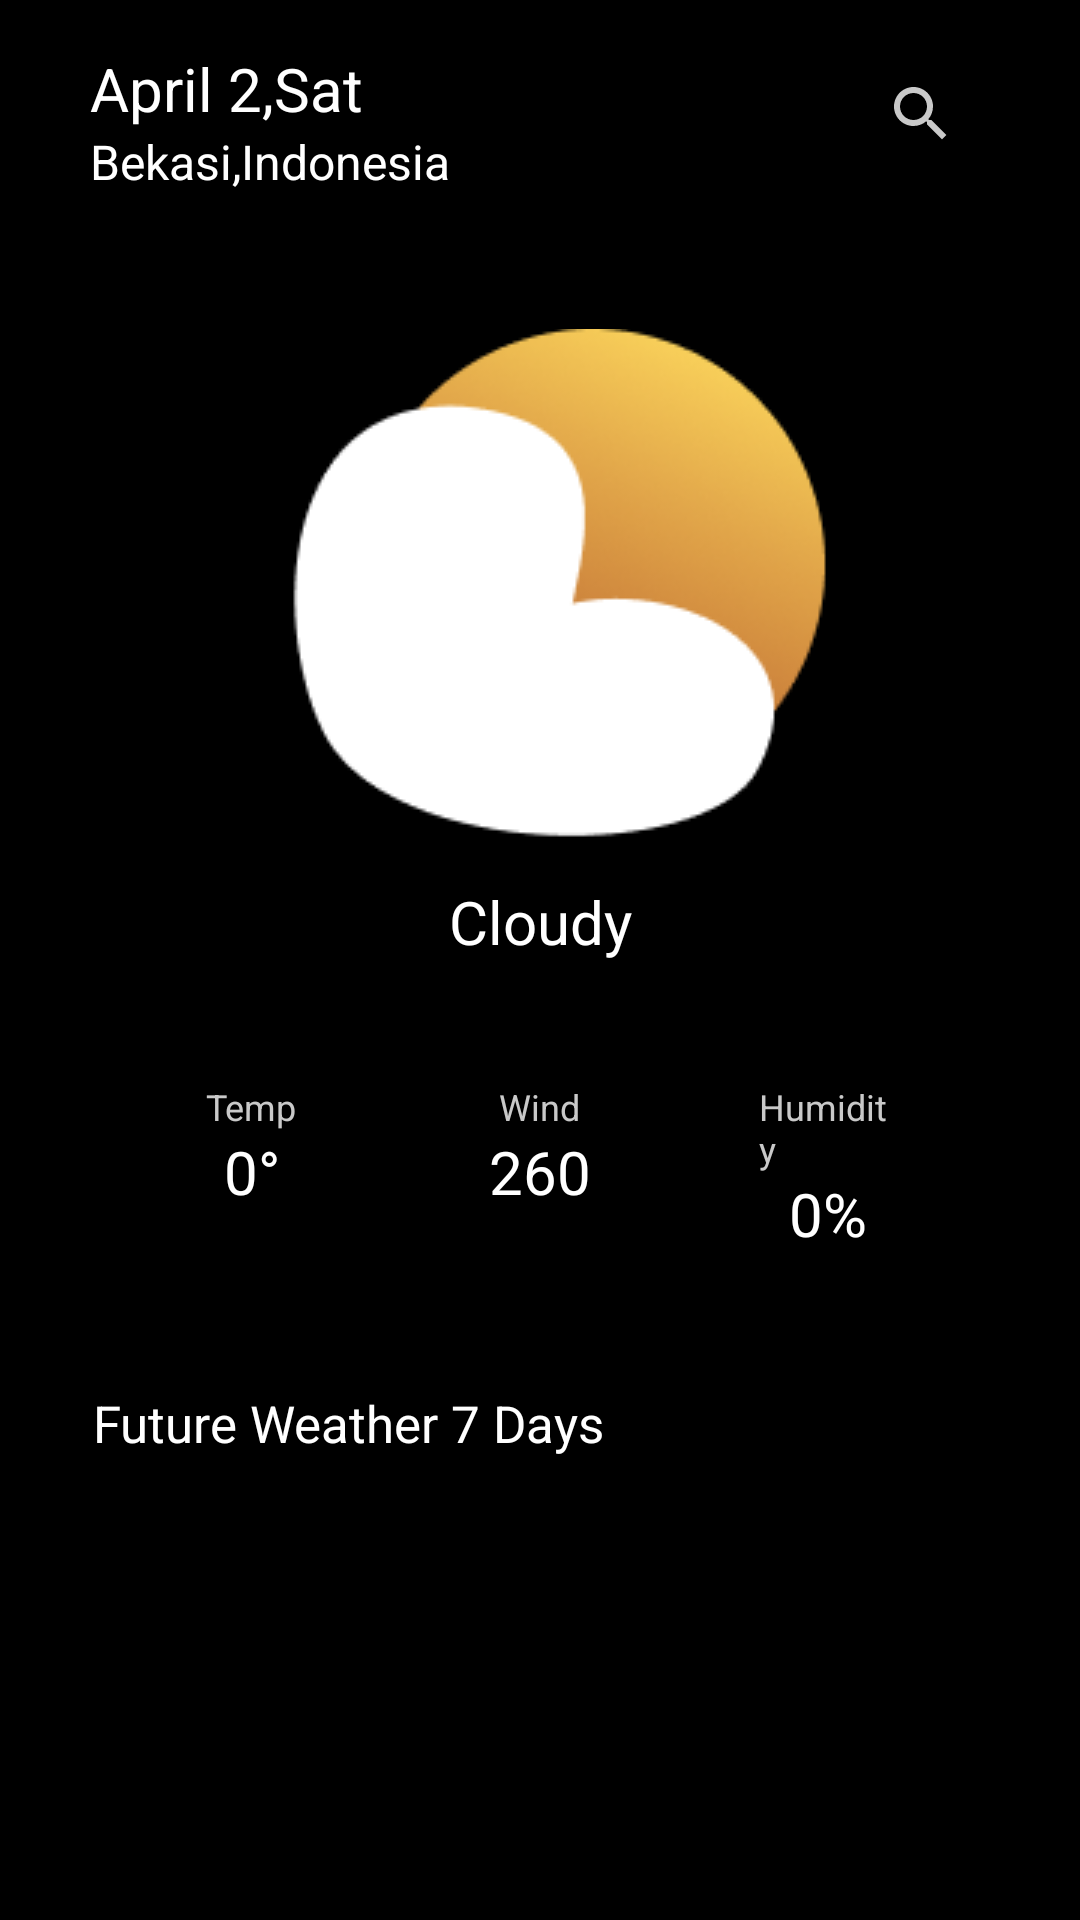

Android layout source for this screen:
<!-- AndroidManifest.xml: application theme Theme.Kalopsia -->
<!-- res/layout/activity_main.xml -->
<?xml version="1.0" encoding="utf-8"?>
<ScrollView xmlns:android="http://schemas.android.com/apk/res/android"
    xmlns:app="http://schemas.android.com/apk/res-auto"
    xmlns:tools="http://schemas.android.com/tools"
    android:layout_width="match_parent"
    android:layout_height="match_parent"
    android:background="@color/black"
    tools:context=".MainActivity">

    <androidx.constraintlayout.widget.ConstraintLayout
        android:layout_width="match_parent"
        android:layout_height="wrap_content"
        android:padding="16dp">



        <TextView
            android:id="@+id/tv_date"
            android:layout_width="wrap_content"
            android:layout_height="wrap_content"
            android:text="@string/april_2_sat"
            android:layout_marginStart="14dp"
            android:textColor="@color/white"
            android:textSize="20sp"
            app:layout_constraintStart_toStartOf="parent"
            app:layout_constraintTop_toTopOf="parent"/>

        <TextView
            android:id="@+id/tv_date_place"
            android:layout_width="wrap_content"
            android:layout_height="wrap_content"
            android:text="@string/bekasi_indonesia"
            android:textColor="@color/white"
            android:layout_marginStart="14dp"
            android:textSize="16sp"
            app:layout_constraintStart_toStartOf="parent"
            app:layout_constraintTop_toBottomOf="@id/tv_date"/>

        <ImageView
            android:layout_width="0dp"
            android:layout_height="wrap_content"
            android:layout_marginTop="10dp"
            android:layout_marginEnd="25dp"
            app:layout_constraintEnd_toEndOf="parent"
            app:layout_constraintTop_toTopOf="parent"
            android:src="@drawable/ic_search"
            tools:listitem="@layout/row_future_weather"/>

        <androidx.constraintlayout.widget.ConstraintLayout
            android:id="@+id/view_weather"
            android:layout_width="match_parent"
            android:layout_height="wrap_content"
            android:layout_marginTop="10dp"
            android:background="@color/black"
            android:padding="15dp"
            app:layout_constraintTop_toBottomOf="@id/tv_date_place">

            <ImageView
                android:id="@+id/cloudy"
                android:layout_width="match_parent"
                android:layout_height="wrap_content"
                android:layout_marginTop="120dp"
                android:layout_margin="20dp"
                app:layout_constraintStart_toStartOf="parent"
                app:layout_constraintEnd_toEndOf="parent"
                app:layout_constraintTop_toTopOf="parent"
                android:src="@drawable/cloudly"/>
            <TextView
                android:id="@+id/tv_weather_now"
                android:layout_width="match_parent"
                android:layout_height="wrap_content"
                android:text="@string/cloudy"
                android:textSize="20sp"
                android:textColor="@color/white"
                android:gravity="center"
                app:layout_constraintTop_toBottomOf="@id/cloudy"/>




    <androidx.constraintlayout.widget.ConstraintLayout
        android:id="@+id/view_details"
        android:layout_width="match_parent"
        android:layout_height="wrap_content"
        app:layout_constraintStart_toStartOf="parent"
        app:layout_constraintEnd_toEndOf="parent"
        app:layout_constraintTop_toBottomOf="@id/tv_weather_now"
        android:layout_marginTop="10dp">

        <LinearLayout
            android:id="@+id/view_detail"
            android:layout_width="match_parent"
            android:layout_height="wrap_content"
            android:orientation="horizontal"
            android:weightSum="3"
            android:layout_margin='5dp'
            app:layout_constraintStart_toStartOf="parent"
            app:layout_constraintEnd_toEndOf="parent"
            app:layout_constraintTop_toTopOf="parent">

            <LinearLayout
                android:id="@+id/view_temp"
                android:layout_width="0dp"
                android:layout_height="wrap_content"
                android:layout_margin="5dp"
                android:layout_weight="1"
                android:gravity="center"
                android:orientation="vertical"
                android:padding="20sp"
                tools:layout_editor_absoluteX="31dp"
                tools:layout_editor_absoluteY="0dp">

                <TextView
                    android:layout_width="wrap_content"
                    android:layout_height="wrap_content"
                    android:text="@string/temp"
                    android:textColor="@color/grey"
                    android:textSize="12sp" />

                <TextView
                    android:id="@+id/tv_temp"
                    android:layout_width="wrap_content"
                    android:layout_height="wrap_content"
                    android:text="@string/celsius"
                    android:textColor="@color/white"
                    android:textSize="20sp" />
            </LinearLayout>

            <LinearLayout
                android:id="@+id/view_wind"
                android:layout_width="0dp"
                android:layout_height="wrap_content"
                android:layout_margin="5dp"
                android:layout_weight="1"
                android:gravity="center"
                android:orientation="vertical"
                android:padding="20sp"
                tools:layout_editor_absoluteX="157dp"
                tools:layout_editor_absoluteY="6dp">

                <TextView
                    android:layout_width="wrap_content"
                    android:layout_height="wrap_content"
                    android:text="@string/wind"
                    android:textColor="@color/grey"
                    android:textSize="12sp" />

                <TextView
                    android:id="@+id/tv_wind"
                    android:layout_width="wrap_content"
                    android:layout_height="wrap_content"
                    android:text="@string/_260"
                    android:textColor="@color/white"
                    android:textSize="20sp" />
            </LinearLayout>

            <LinearLayout
                android:id="@+id/view_humidity"
                android:layout_width="0dp"
                android:layout_height="wrap_content"
                android:layout_margin="5dp"
                android:layout_weight="1"
                android:gravity="center"
                android:orientation="vertical"
                android:padding="20dp"
                tools:layout_editor_absoluteX="294dp"
                tools:layout_editor_absoluteY="3dp">

                <TextView
                    android:layout_width="wrap_content"
                    android:layout_height="wrap_content"
                    android:text="@string/humidity"
                    android:textColor="@color/grey"
                    android:textSize="12sp" />

                <TextView
                    android:id="@+id/tv_humidity"
                    android:layout_width="wrap_content"
                    android:layout_height="wrap_content"
                    android:text="@string/_0"
                    android:textColor="@color/white"
                    android:textSize="20sp" />
            </LinearLayout>

        </LinearLayout>

    </androidx.constraintlayout.widget.ConstraintLayout>

    <TextView
        android:id="@+id/tv_daily_weather"
        android:layout_width="match_parent"
        android:layout_height="wrap_content"
        android:text="@string/future_weather_7_days"
        app:layout_constraintTop_toBottomOf="@id/view_details"
        android:textSize="17sp"
        android:textColor="@color/white"
        android:layout_marginTop="20dp"/>

            <androidx.recyclerview.widget.RecyclerView
                android:layout_width="match_parent"
                android:layout_height="wrap_content"
                app:layout_constraintTop_toBottomOf="@id/tv_daily_weather"
                android:layout_marginTop="10dp"
                app:layout_constraintStart_toStartOf="parent"
                app:layout_constraintEnd_toEndOf="parent"
                tools:listitem="@layout/row_future_weather"/>


    </androidx.constraintlayout.widget.ConstraintLayout>
    </androidx.constraintlayout.widget.ConstraintLayout>
</ScrollView>
<!-- res/layout/row_future_weather.xml (included above) -->
<?xml version="1.0" encoding="utf-8"?>
<androidx.cardview.widget.CardView xmlns:android="http://schemas.android.com/apk/res/android"
    xmlns:tools="http://schemas.android.com/tools"
    android:layout_width="match_parent"
    android:layout_height="wrap_content"
    xmlns:app="http://schemas.android.com/apk/res-auto"
    android:layout_marginHorizontal="5dp"
    android:layout_marginBottom="20dp"
    app:cardBackgroundColor="@color/black"
    app:cardCornerRadius="0dp">
    <androidx.constraintlayout.widget.ConstraintLayout
        android:id="@+id/view_future_weather"
        android:layout_width="match_parent"
        android:layout_height="102dp"
        android:layout_marginHorizontal="20dp"
        android:layout_marginTop="26dp"
        android:background="@color/grey_light"
        app:layout_constraintEnd_toEndOf="parent"
        app:layout_constraintStart_toStartOf="parent">

        <ImageView
            android:id="@+id/iv_weather"
            android:layout_width="80sp"
            android:layout_height="80dp"
            android:layout_marginStart="16dp"
            android:layout_marginTop="10dp"
            android:src="@drawable/sun"
            app:layout_constraintStart_toStartOf="parent"
            app:layout_constraintTop_toTopOf="parent" />

        <TextView
            android:id="@+id/tv_day"
            android:layout_width="match_parent"
            android:layout_height="wrap_content"
            android:text="@string/sunday"
            app:layout_constraintTop_toTopOf="@id/iv_weather"
            android:gravity="center"
            android:textSize="17sp"
            android:textColor="@color/black"
            android:textStyle="bold"
            android:layout_marginTop="16dp"/>

        <TextView
            android:id="@+id/tv_date_day"
            android:layout_width="match_parent"
            android:layout_height="wrap_content"
            android:gravity="center"
            android:text="@string/_3_april"
            android:textSize="17sp"
            app:layout_constraintTop_toBottomOf="@id/tv_day"
            tools:layout_editor_absoluteX="-59dp" />

        <TextView
            android:id="@+id/max_celsius"
            android:layout_width="wrap_content"
            android:layout_height="wrap_content"
            android:text="@string/_21"
            android:textColor="@color/black"
            android:textSize="20sp"
            app:layout_constraintBottom_toBottomOf="parent"
            app:layout_constraintEnd_toEndOf="parent"
            app:layout_constraintHorizontal_bias="0.706"
            app:layout_constraintStart_toEndOf="@+id/iv_weather"
            app:layout_constraintTop_toTopOf="parent"
            app:layout_constraintVertical_bias="0.506" />

        <TextView
            android:id="@+id/textView2"
            android:layout_width="wrap_content"
            android:layout_height="wrap_content"
            android:text="@string/strip"
            android:textColor="@color/black"
            android:textSize="35sp"
            app:layout_constraintBottom_toBottomOf="parent"
            app:layout_constraintEnd_toEndOf="parent"
            app:layout_constraintHorizontal_bias="0.483"
            app:layout_constraintStart_toStartOf="@+id/max_celsius"
            app:layout_constraintTop_toTopOf="parent"
            app:layout_constraintVertical_bias="0.454" />

        <TextView
            android:id="@+id/tv_min_celsius"
            android:layout_width="wrap_content"
            android:layout_height="wrap_content"
            android:text="@string/_17"
            android:textSize="20sp"
            app:layout_constraintBottom_toBottomOf="parent"
            app:layout_constraintEnd_toEndOf="parent"
            app:layout_constraintHorizontal_bias="0.589"
            app:layout_constraintStart_toEndOf="@+id/max_celsius"
            app:layout_constraintTop_toTopOf="parent"
            app:layout_constraintVertical_bias="0.506" />
    </androidx.constraintlayout.widget.ConstraintLayout>


</androidx.cardview.widget.CardView>
<!-- resources referenced by this layout -->
<resources>
  <color name="black">#FF000000</color>
  <color name="grey">#C9C9C9</color>
  <color name="grey_light">#E0E0E0</color>
  <color name="white">#FFFFFFFF</color>
  <!-- drawable cloudly: png bitmap (drawable, 12611 bytes) -->
  <!-- drawable ic_search (drawable) -->
  <vector android:height="24dp" android:tint="#C9C9C9"
      android:viewportHeight="24" android:viewportWidth="24"
      android:width="24dp" xmlns:android="http://schemas.android.com/apk/res/android">
      <path android:fillColor="@color/grey" android:pathData="M15.5,14h-0.79l-0.28,-0.27C15.41,12.59 16,11.11 16,9.5 16,5.91 13.09,3 9.5,3S3,5.91 3,9.5 5.91,16 9.5,16c1.61,0 3.09,-0.59 4.23,-1.57l0.27,0.28v0.79l5,4.99L20.49,19l-4.99,-5zM9.5,14C7.01,14 5,11.99 5,9.5S7.01,5 9.5,5 14,7.01 14,9.5 11.99,14 9.5,14z"/>
  </vector>
  <!-- drawable sun: png bitmap (drawable, 40170 bytes) -->
  <string name="_0">0%</string>
  <string name="_17">17°</string>
  <string name="_21">21°</string>
  <string name="_260">260</string>
  <string name="_3_april">3 April</string>
  <string name="april_2_sat">April 2,Sat</string>
  <string name="bekasi_indonesia">Bekasi,Indonesia</string>
  <string name="celsius">0°</string>
  <string name="cloudy">Cloudy</string>
  <string name="future_weather_7_days">Future Weather 7 Days</string>
  <string name="humidity">Humidity</string>
  <string name="strip">-</string>
  <string name="sunday">Sunday</string>
  <string name="temp">Temp</string>
  <string name="wind">Wind</string>
  <style name="Theme.Kalopsia" parent="Theme.MaterialComponents.DayNight.DarkActionBar">
          
          <item name="colorPrimary">@color/purple_500</item>
          <item name="colorPrimaryVariant">@color/purple_700</item>
          <item name="colorOnPrimary">@color/white</item>
          
          <item name="colorSecondary">@color/teal_200</item>
          <item name="colorSecondaryVariant">@color/teal_700</item>
          <item name="colorOnSecondary">@color/black</item>
          
          <item name="android:statusBarColor" tools:targetApi="l">?attr/colorPrimaryVariant</item>
          
      </style>
  <color name="purple_500">#FF6200EE</color>
  <color name="purple_700">#FF3700B3</color>
  <color name="teal_200">#FF03DAC5</color>
  <color name="teal_700">#FF018786</color>
</resources>
